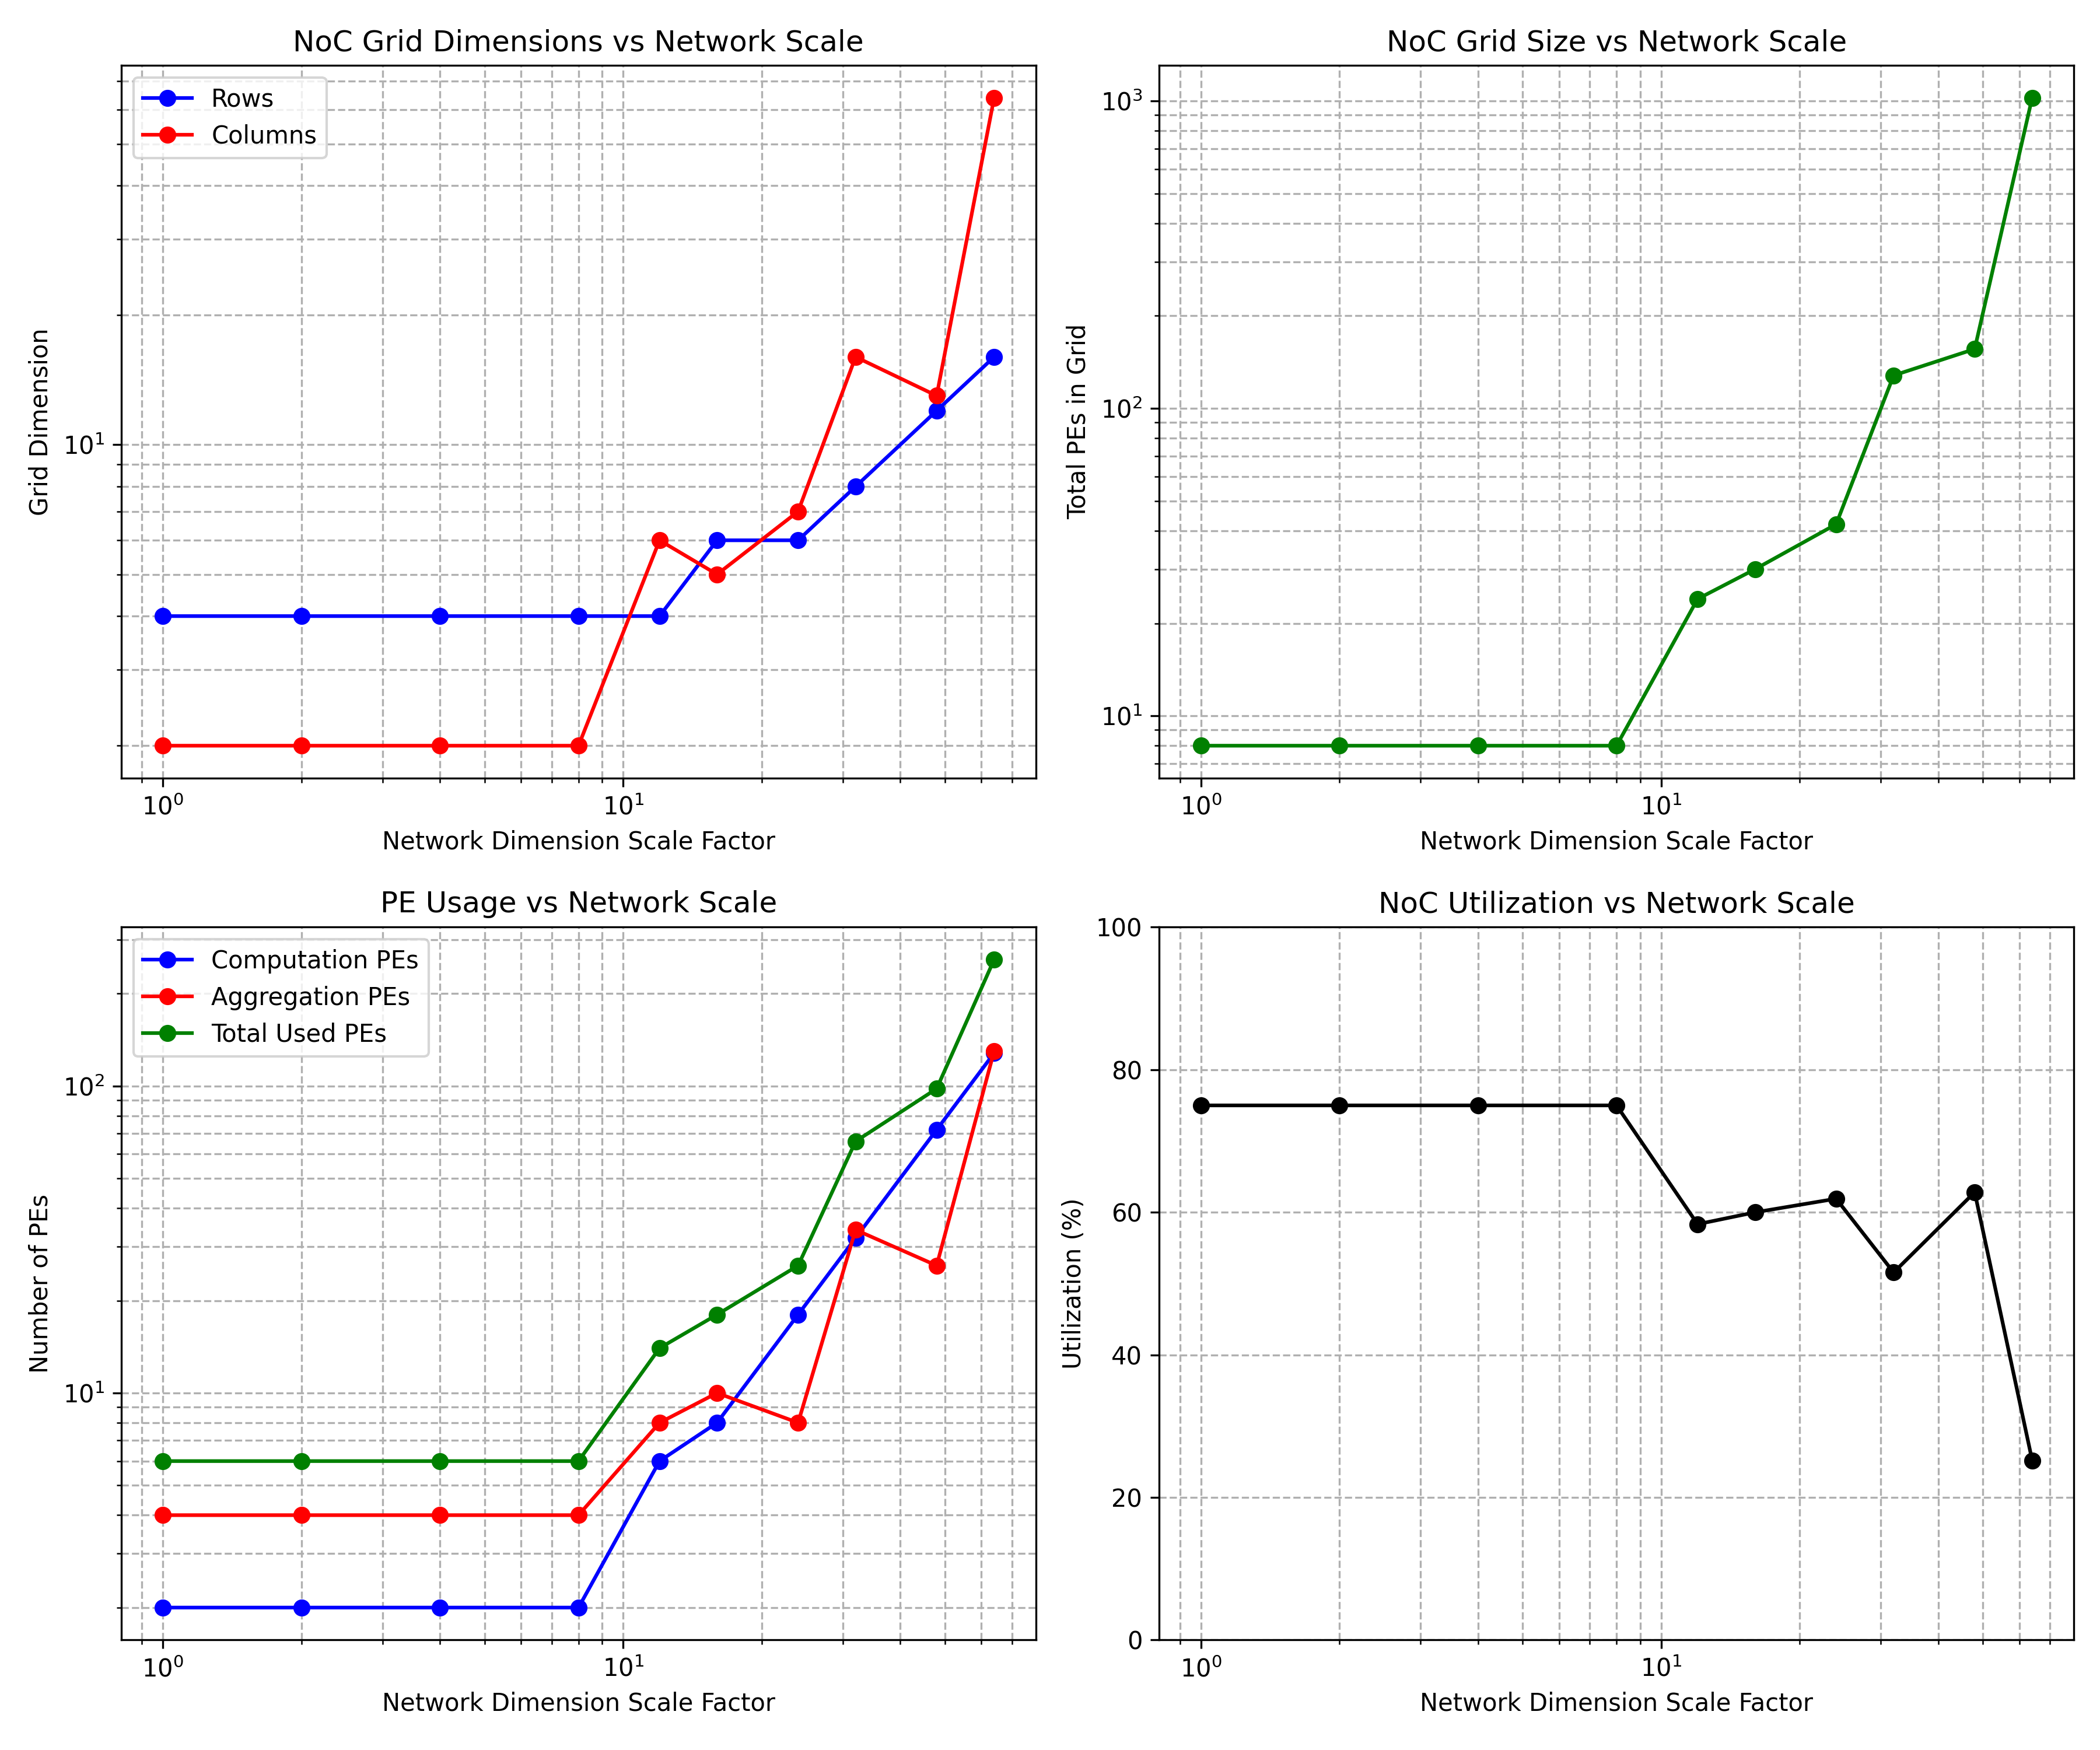

Data behind this chart, as committed beside it:
scaling_factor, input_dim, hidden_dim, output_dim, noc_rows, noc_cols, grid_size, computation_pes, aggregation_pes, total_used_pes, utilization_pct
1, 16, 32, 16, 4, 2, 8, 2, 4, 6, 75.0
2, 32, 64, 32, 4, 2, 8, 2, 4, 6, 75.0
4, 64, 128, 64, 4, 2, 8, 2, 4, 6, 75.0
8, 128, 256, 128, 4, 2, 8, 2, 4, 6, 75.0
12, 192, 384, 192, 4, 6, 24, 6, 8, 14, 58.33
16, 256, 512, 256, 6, 5, 30, 8, 10, 18, 60.0
24, 384, 768, 384, 6, 7, 42, 18, 8, 26, 61.9
32, 512, 1024, 512, 8, 16, 128, 32, 34, 66, 51.56
48, 768, 1536, 768, 12, 13, 156, 72, 26, 98, 62.82
64, 1024, 2048, 1024, 16, 64, 1024, 128, 130, 258, 25.2
